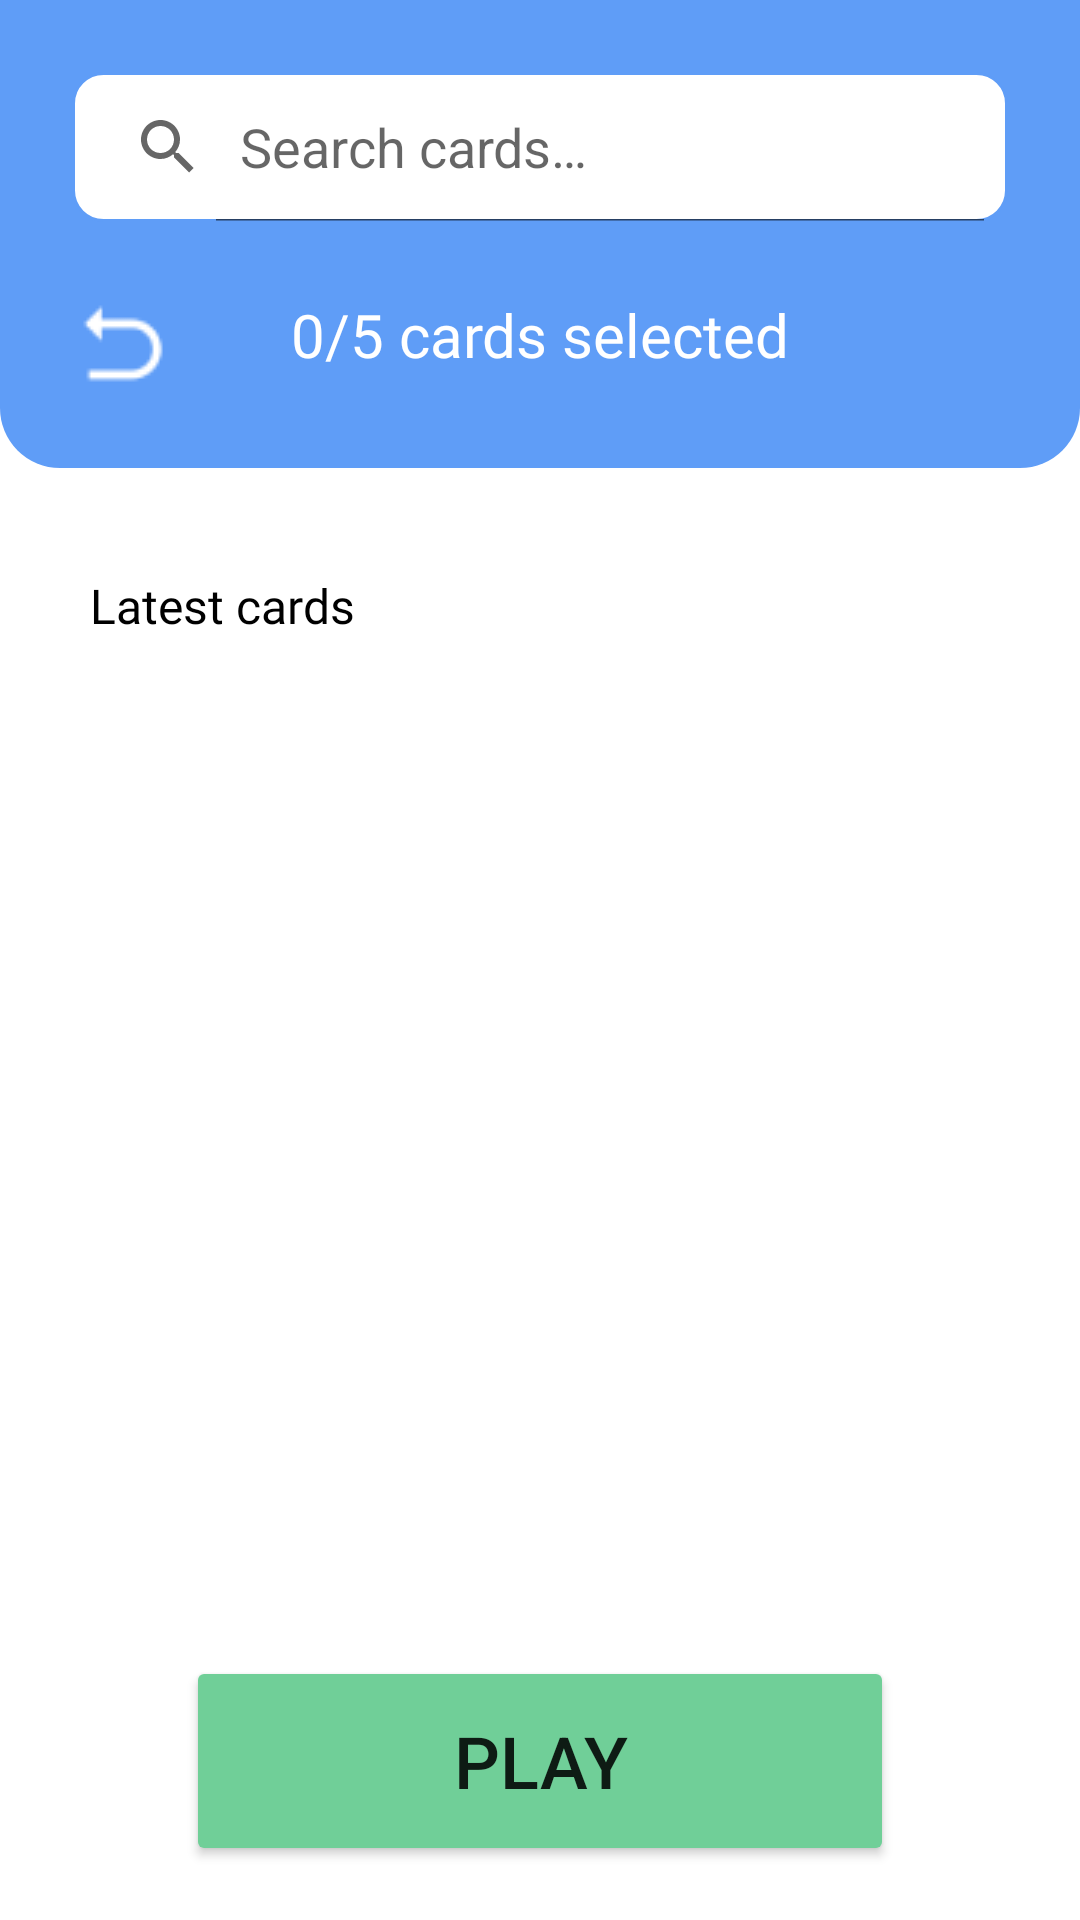

The Android layout XML behind this screen, and the referenced resources:
<!-- AndroidManifest.xml: application theme Theme.JoCards -->
<!-- res/layout/activity_memorization_start.xml -->
<?xml version="1.0" encoding="utf-8"?>
<androidx.constraintlayout.widget.ConstraintLayout xmlns:android="http://schemas.android.com/apk/res/android"
    xmlns:app="http://schemas.android.com/apk/res-auto"
    xmlns:tools="http://schemas.android.com/tools"
    android:layout_width="match_parent"
    android:layout_height="match_parent"
    tools:context=".MemorizationStartActivity">

    <ScrollView
        android:id="@+id/scrollView2"
        android:layout_width="match_parent"
        android:layout_height="match_parent"
        app:circularflow_radiusInDP="0"
        app:layout_constraintEnd_toEndOf="parent"
        app:layout_constraintHorizontal_bias="1.0"
        app:layout_constraintStart_toStartOf="parent"
        app:layout_constraintTop_toBottomOf="@id/top_bar_home">

        <LinearLayout
            android:layout_width="match_parent"
            android:layout_height="match_parent"
            android:orientation="vertical">

            <TextView
                android:id="@+id/selected_card_indicator"
                android:layout_width="match_parent"
                android:layout_height="191dp"
                app:layout_constraintEnd_toEndOf="parent"
                app:layout_constraintHorizontal_bias="0.0"
                app:layout_constraintStart_toStartOf="parent"
                app:layout_constraintTop_toTopOf="parent" />

            <TextView
                android:id="@+id/latest_card_text"
                android:layout_width="match_parent"
                android:layout_height="wrap_content"
                android:layout_marginLeft="30dp"
                android:layout_marginRight="24dp"
                android:fontFamily="@font/poppins_semi_bold"
                android:text="Latest cards"
                android:textColor="@color/accentColor"
                android:textSize="16sp" />

            <RelativeLayout
                android:layout_width="match_parent"
                android:layout_height="wrap_content">

                <androidx.recyclerview.widget.RecyclerView
                    android:id="@+id/memorization_card_recycleview"
                    android:layout_width="match_parent"
                    android:layout_height="match_parent">

                </androidx.recyclerview.widget.RecyclerView>
            </RelativeLayout>

            <TextView
                android:id="@+id/textView11"
                android:layout_width="match_parent"
                android:layout_height="149dp"
                app:layout_constraintBottom_toBottomOf="parent"
                app:layout_constraintEnd_toEndOf="parent"
                app:layout_constraintHorizontal_bias="1.0"
                app:layout_constraintStart_toStartOf="parent"
                app:layout_constraintTop_toBottomOf="@+id/sign_out_button"
                app:layout_constraintVertical_bias="1.0" />

        </LinearLayout>
    </ScrollView>

    <LinearLayout
        android:id="@+id/top_bar_home"
        android:layout_width="match_parent"
        android:layout_height="156dp"
        android:background="@drawable/rounded_topbar_edge"
        android:gravity="start|center_vertical"
        android:orientation="vertical"
        app:layout_constraintBottom_toBottomOf="parent"
        app:layout_constraintEnd_toEndOf="parent"
        app:layout_constraintHorizontal_bias="0.0"
        app:layout_constraintStart_toStartOf="parent"
        app:layout_constraintTop_toTopOf="parent"
        app:layout_constraintVertical_bias="0.0">

    </LinearLayout>

    <TextView
        android:id="@+id/card_selected_indicator"
        android:layout_width="wrap_content"
        android:layout_height="wrap_content"
        android:layout_marginTop="24dp"
        android:fontFamily="@font/poppins_semi_bold"
        android:text="0/5 cards selected"
        android:textColor="@color/primaryColor"
        android:textSize="20sp"
        app:layout_constraintEnd_toEndOf="parent"
        app:layout_constraintStart_toStartOf="@+id/top_bar_home"
        app:layout_constraintTop_toBottomOf="@+id/search_card_input" />

    <ImageView
        android:id="@+id/back_button_memorization"
        android:layout_width="wrap_content"
        android:layout_height="wrap_content"
        android:layout_marginStart="24dp"
        android:layout_marginTop="24dp"
        android:layout_weight="1"
        app:layout_constraintStart_toStartOf="parent"
        app:layout_constraintTop_toBottomOf="@+id/search_card_input"
        app:srcCompat="@drawable/back_button_white" />

    <Button
        android:id="@+id/memorize_button"
        android:layout_width="236dp"
        android:layout_height="wrap_content"
        android:layout_marginStart="24dp"
        android:layout_marginEnd="24dp"
        android:layout_marginBottom="18dp"
        android:height="70dp"
        android:backgroundTint="@color/greenColor"
        android:text="@string/memorize"
        android:textSize="24sp"
        app:cornerRadius="70dp"
        app:layout_constraintBottom_toBottomOf="parent"
        app:layout_constraintEnd_toEndOf="parent"
        app:layout_constraintStart_toStartOf="parent" />

    <SearchView
        android:id="@+id/search_card_input"
        android:layout_width="match_parent"
        android:layout_height="50dp"
        android:layout_marginStart="24dp"
        android:layout_marginTop="24dp"
        android:layout_marginEnd="24dp"
        android:background="@drawable/rounded_search_bar"
        android:iconifiedByDefault="false"
        android:queryHint="@string/search_cards"
        app:layout_constraintEnd_toEndOf="parent"
        app:layout_constraintStart_toStartOf="parent"
        app:layout_constraintTop_toTopOf="@+id/top_bar_home">

    </SearchView>

</androidx.constraintlayout.widget.ConstraintLayout>
<!-- resources referenced by this layout -->
<resources>
  <color name="accentColor">#FF000000</color>
  <color name="greenColor">#FF70CF98</color>
  <color name="primaryColor">#FFFFFFFF</color>
  <!-- drawable back_button_white: png bitmap (drawable, 519 bytes) -->
  <!-- drawable rounded_search_bar (drawable) -->
  <?xml version="1.0" encoding="utf-8"?>
  <shape
      xmlns:android="http://schemas.android.com/apk/res/android"
      android:shape="rectangle"   >
  
      <solid
          android:color="@color/primaryColor"
          />
  
      <stroke
          android:color="@color/secondaryColor"
          android:width="1dp"
          />
  
      <corners
          android:radius="10dp">
      </corners>
  
  </shape>
  <!-- drawable rounded_topbar_edge (drawable) -->
  <?xml version="1.0" encoding="utf-8"?>
  <shape
      xmlns:android="http://schemas.android.com/apk/res/android"
      android:shape="rectangle"   >
  
      <solid
          android:color="@color/secondaryColor" >
      </solid>
  
      <corners
          android:bottomLeftRadius="20dp"
          android:bottomRightRadius="20dp">
      </corners>
  
  </shape>
  <string name="memorize">play</string>
  <string name="search_cards">Search cards…</string>
  <style name="Theme.JoCards" parent="Theme.MaterialComponents.DayNight.NoActionBar">
          
          <item name="colorPrimary">@color/primaryColor</item>
          <item name="colorPrimaryVariant">@color/purple_700</item>
          <item name="colorOnPrimary">@color/primaryColor</item>
          
          <item name="colorSecondary">@color/secondaryColor</item>
          <item name="colorSecondaryVariant">@color/secondaryColor</item>
          <item name="colorOnSecondary">@color/accentColor</item>
          
          <item name="android:statusBarColor" tools:targetApi="l">?attr/colorSecondary</item>
          
      </style>
  <color name="secondaryColor">#FF5F9DF7</color>
  <color name="purple_700">#FF3700B3</color>
</resources>
